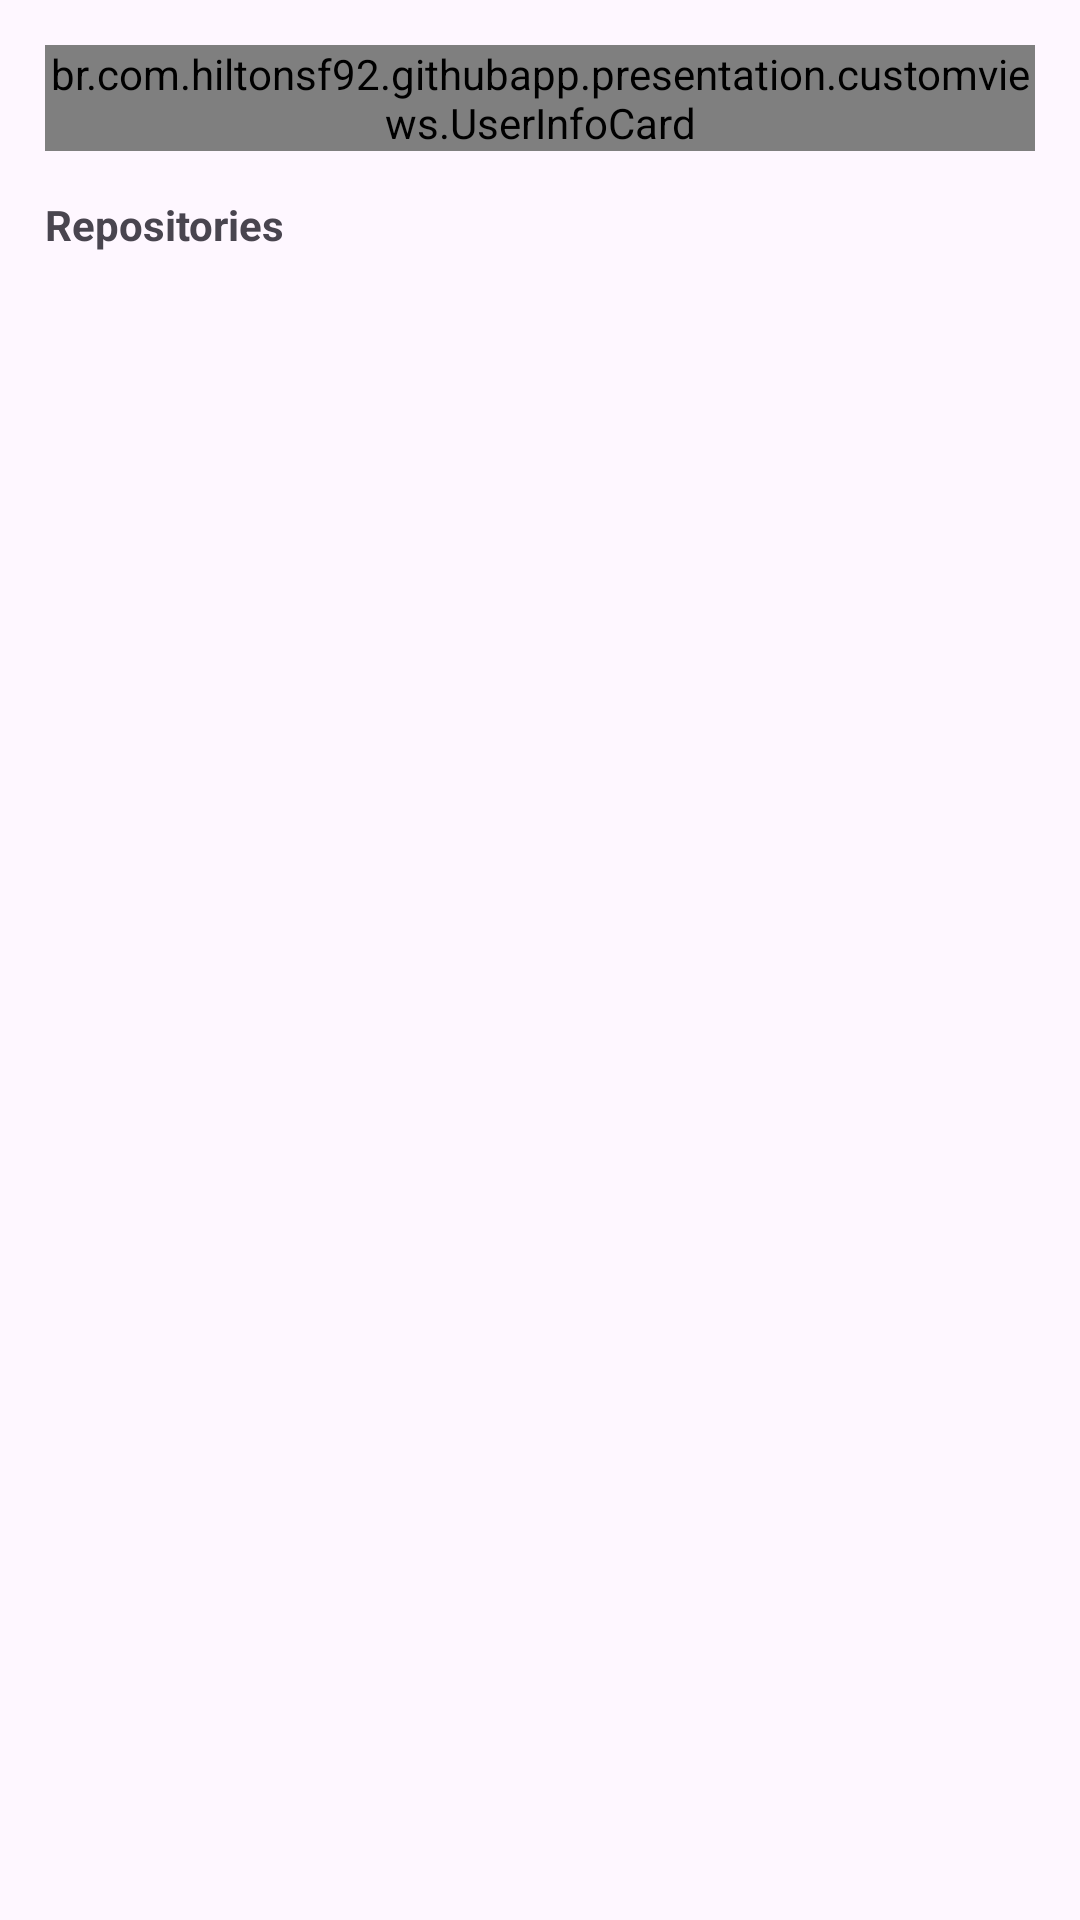

This screen was rendered from an Android layout file. Write that file and the resources it references.
<!-- AndroidManifest.xml: application theme Theme.Githubapp -->
<!-- res/layout/fragment_user_detail.xml -->
<?xml version="1.0" encoding="utf-8"?>
<androidx.core.widget.NestedScrollView
    xmlns:android="http://schemas.android.com/apk/res/android"
    xmlns:app="http://schemas.android.com/apk/res-auto"
    xmlns:tools="http://schemas.android.com/tools"
    android:layout_width="match_parent"
    android:layout_height="match_parent"
    android:fillViewport="true">

    <androidx.constraintlayout.widget.ConstraintLayout
        android:layout_width="match_parent"
        android:layout_height="match_parent">

        <LinearLayout
            android:id="@+id/contentLinearLayout"
            android:layout_width="match_parent"
            android:layout_height="wrap_content"
            android:orientation="vertical"
            android:layout_marginTop="15dp"
            app:layout_constraintEnd_toEndOf="parent"
            app:layout_constraintStart_toStartOf="parent"
            app:layout_constraintTop_toTopOf="parent">

            <br.com.example.githubapp.presentation.customviews.UserInfoCard
                android:id="@+id/userInfoCard"
                android:layout_width="match_parent"
                android:layout_height="wrap_content"
                android:layout_marginHorizontal="15dp" />

            <TextView
                android:id="@+id/titleTextView"
                android:layout_width="wrap_content"
                android:layout_height="wrap_content"
                android:layout_marginHorizontal="15dp"
                android:layout_marginTop="15dp"
                android:text="@string/user_detail_repositories_title"
                android:textStyle="bold" />

            <androidx.recyclerview.widget.RecyclerView
                android:id="@+id/reposListRecyclerView"
                android:layout_width="match_parent"
                android:layout_height="wrap_content"
                android:layout_marginHorizontal="15dp"
                android:layout_marginTop="15dp"
                tools:itemCount="5"
                tools:listitem="@layout/repository_list_item" />

        </LinearLayout>

        <com.google.android.material.progressindicator.CircularProgressIndicator
            android:id="@+id/circularProgressIndicator"
            android:layout_width="wrap_content"
            android:layout_height="wrap_content"
            android:indeterminate="true"
            android:visibility="gone"
            app:layout_constraintBottom_toBottomOf="parent"
            app:layout_constraintEnd_toEndOf="parent"
            app:layout_constraintStart_toStartOf="parent"
            app:layout_constraintTop_toTopOf="parent"
            tools:visibility="visible" />

    </androidx.constraintlayout.widget.ConstraintLayout>

</androidx.core.widget.NestedScrollView>
<!-- res/layout/repository_list_item.xml (included above) -->
<?xml version="1.0" encoding="utf-8"?>
<com.google.android.material.card.MaterialCardView
    xmlns:android="http://schemas.android.com/apk/res/android"
    xmlns:app="http://schemas.android.com/apk/res-auto"
    xmlns:tools="http://schemas.android.com/tools"
    android:id="@+id/cardView"
    android:layout_width="match_parent"
    android:layout_height="wrap_content"
    android:layout_marginBottom="15dp">

    <androidx.constraintlayout.widget.ConstraintLayout
        android:layout_width="match_parent"
        android:layout_height="wrap_content"
        android:padding="15dp">

        <TextView
            android:id="@+id/nameTextView"
            android:layout_width="0dp"
            android:layout_height="wrap_content"
            tools:text="desafio-banco-carrefour-android"
            android:textSize="16sp"
            android:layout_marginTop="10dp"
            android:layout_marginEnd="5dp"
            app:layout_constraintStart_toStartOf="parent"
            app:layout_constraintTop_toTopOf="parent"
            app:layout_constraintEnd_toStartOf="@id/visibilityChip"/>

        <TextView
            android:id="@+id/languageTextView"
            android:layout_width="0dp"
            android:layout_height="wrap_content"
            tools:text="Kotlin"
            android:textSize="14sp"
            android:textColor="?attr/colorPrimary"
            android:layout_marginTop="10dp"
            app:layout_constraintStart_toStartOf="parent"
            app:layout_constraintTop_toBottomOf="@id/nameTextView"/>

        <com.google.android.material.chip.Chip
            style="@style/Widget.Material3.Chip.Suggestion"
            android:id="@+id/visibilityChip"
            android:layout_width="wrap_content"
            android:layout_height="wrap_content"
            android:textColor="?attr/colorPrimary"
            app:chipStrokeColor="?attr/colorPrimary"
            android:textSize="12sp"
            android:clickable="false"
            app:layout_constraintTop_toTopOf="parent"
            app:layout_constraintEnd_toEndOf="parent"
            tools:text="Public"/>

    </androidx.constraintlayout.widget.ConstraintLayout>

</com.google.android.material.card.MaterialCardView>
<!-- resources referenced by this layout -->
<resources>
  <string name="user_detail_repositories_title">Repositories</string>
  <style name="Theme.Githubapp" parent="Base.Theme.Githubapp" />
  <style name="Base.Theme.Githubapp" parent="Theme.Material3.DayNight.NoActionBar">
          
          
      </style>
</resources>
